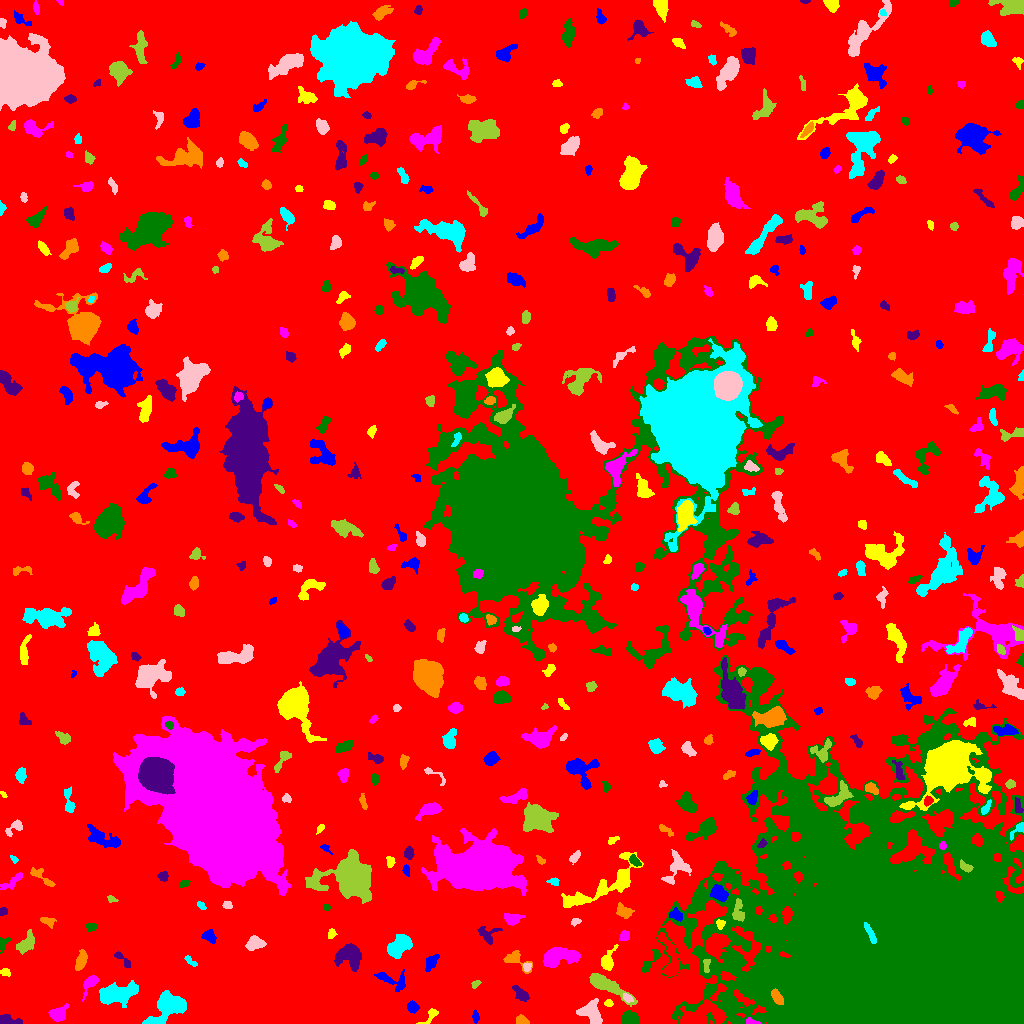

Source data for this figure (header and first rows):
ID, X, Y, A, B, theta, total_flux, mu_max, mu_median, mu_mean, R_fwhm, R_e, R10, R90, x_start, x_end, y_start, y_end, area, greylevel
0, 509.3, 532.9, 303.9, 275.6, 0.7268, 1834314, 12.0, 2.0, 2.321, 122.1, 240.6, 92.66, 381.4, 0, 1023, 0, 1023, 790253, 2.321
1, 475.4, 7.077, 2.334, 1.608, -1.33, 130.0, 4.0, 2.0, 1.667, 3.568, 2.459, 0.9772, 3.868, 472, 479, 0, 14, 78, 7.667
2, 431.7, 9.544, 4.441, 2.019, 0.7241, 147.0, 4.0, 1.0, 1.195, 3.523, 2.646, 0.9772, 4.514, 416, 438, 0, 15, 123, 7.195
3, 751.1, 1.947, 3.672, 1.462, -0.1884, 152.0, 4.0, 2.0, 2.171, 3.989, 2.646, 0.9772, 4.107, 746, 761, 0, 6, 70, 11.17
4, 630.5, 4.031, 4.359, 2.967, -0.4228, 994.0, 16.0, 5.0, 4.873, 3.385, 4.26, 1.493, 6.555, 622, 639, 0, 13, 204, 12.87
5, 7.756, 3.0, 6.217, 2.314, -0.1146, 483.0, 5.0, 3.0, 2.927, 5.585, 4.146, 1.693, 6.155, 0, 22, 0, 9, 165, 7.927
6, 522.1, 2.88, 3.213, 2.089, -0.4079, 358.0, 7.0, 4.0, 3.476, 4.146, 3.192, 1.262, 4.886, 516, 529, 0, 9, 103, 8.476
7, 168.9, 17.52, 8.786, 5.778, 0.5586, 4291, 16.0, 5.0, 6.061, 8.795, 7.356, 2.985, 12.24, 142, 186, 0, 33, 708, 11.06
8, 591.4, 11.65, 5.836, 4.49, -0.9744, 1829, 12.0, 4.0, 4.903, 6.676, 5.754, 2.326, 9.322, 576, 602, 0, 25, 373, 9.903
9, 606.2, 37.99, 12.74, 3.089, -0.5037, 1386, 7.0, 3.0, 2.811, 7.114, 6.628, 2.585, 10.51, 589, 637, 17, 50, 493, 8.811
10, 698.4, 6.046, 10.94, 4.816, 0.2685, 4967, 33.0, 5.0, 7.241, 5.015, 6.129, 2.185, 11.85, 680, 726, 0, 24, 686, 15.24
11, 412.4, 16.46, 2.715, 2.481, -1.117, 486.0, 9.0, 4.0, 4.05, 3.868, 3.338, 1.262, 5.232, 407, 419, 10, 23, 120, 10.05
12, 608.6, 20.4, 2.038, 1.675, -0.06302, 144.0, 5.0, 2.0, 2.4, 2.877, 2.326, 0.7979, 3.613, 604, 613, 17, 24, 60, 9.4
13, 57.73, 8.978, 4.002, 3.179, 0.3209, 874.0, 11.0, 3.0, 3.973, 4.549, 4.222, 1.693, 6.887, 48, 68, 2, 20, 220, 8.973
14, 897, 64.95, 65.07, 52.82, -0.6609, 1887447, 222.0, 13.0, 28.04, 32.46, 51.75, 17.06, 106.5, 656, 1023, 0, 368, 67321, 31.04
15, 521, 29.53, 4.457, 2.25, -0.7659, 627.0, 9.0, 4.0, 3.645, 4.107, 3.868, 1.493, 6.129, 512, 529, 22, 38, 172, 8.645
16, 777, 26.22, 3.995, 1.918, -0.9671, 326.0, 6.0, 2.0, 2.233, 4.549, 3.478, 1.262, 5.382, 771, 783, 19, 35, 146, 22.23
17, 116.6, 29.15, 8.613, 3.962, 0.1784, 3871, 18.0, 5.0, 6.03, 7.527, 6.91, 2.706, 11.52, 99, 138, 16, 43, 642, 11.03
18, 627.5, 25.38, 2.549, 1.721, -0.6381, 195.0, 5.0, 3.0, 2.532, 3.568, 2.646, 0.9772, 4.068, 623, 633, 21, 30, 77, 11.53
19, 475.8, 39.15, 2.344, 1.49, 0.6255, 173.0, 7.0, 2.0, 2.836, 2.394, 2.257, 0.7979, 3.7, 471, 481, 35, 43, 61, 7.836
20, 726.7, 47.19, 3.691, 1.859, -0.2894, 424.0, 9.0, 4.0, 3.82, 3.568, 3.241, 1.262, 5.109, 720, 736, 43, 52, 111, 17.82
21, 392.7, 42.61, 9.046, 3.806, -0.3894, 586.0, 7.0, 2.0, 2.162, 3.09, 5.109, 1.871, 8.137, 374, 405, 32, 54, 271, 7.162
22, 5.303, 51.12, 2.333, 1.529, -0.5003, 89.0, 3.0, 1.0, 1.187, 3.038, 2.394, 0.7979, 3.7, 0, 10, 47, 55, 75, 7.187
23, 90.17, 40.49, 5.407, 2.655, 0.9698, 500.0, 6.0, 2.0, 2.688, 5.323, 4.029, 1.596, 6.457, 82, 99, 22, 48, 186, 7.688
24, 650.9, 62.49, 8.332, 1.884, 0.907, 276.0, 5.0, 2.0, 1.633, 3.868, 3.568, 1.382, 5.614, 641, 660, 51, 74, 169, 9.633
25, 349.3, 68.1, 6.546, 5.924, -0.3507, 2242, 11.0, 4.0, 4.604, 6.794, 7.181, 2.764, 11.04, 334, 361, 52, 80, 487, 8.604
26, 81.5, 63.57, 4.621, 2.19, 1.256, 699.0, 10.0, 3.0, 3.679, 4.442, 3.909, 1.493, 6.531, 75, 87, 53, 74, 190, 8.679
27, 190.1, 62.45, 3.905, 1.371, -0.6353, 106.0, 3.0, 1.0, 1.309, 3.192, 2.706, 0.9772, 4.26, 184, 197, 57, 68, 81, 8.309
28, 526.7, 56.75, 2.098, 1.74, 0.9736, 100.0, 4.0, 1.5, 1.471, 3.29, 2.394, 0.7979, 3.7, 523, 531, 52, 61, 68, 9.471
29, 706.3, 57.06, 3.274, 1.412, -1.569, 100.0, 3.0, 1.0, 1.176, 2.985, 2.459, 0.9772, 3.989, 703, 710, 51, 64, 85, 13.18
30, 670.4, 62.41, 12.25, 3.782, -1.377, 1480, 10.0, 3.0, 3.364, 5.781, 5.809, 2.185, 9.918, 658, 679, 47, 92, 440, 10.36
31, 430.9, 61.29, 4.276, 2.38, 1.006, 496.0, 8.0, 3.0, 3.006, 3.949, 3.909, 1.382, 6.257, 425, 439, 52, 69, 165, 8.006
32, 607.5, 61.83, 5.499, 2.906, 1.236, 690.0, 8.0, 3.0, 3.165, 4.918, 4.146, 1.596, 6.933, 601, 618, 53, 79, 218, 8.165
33, 560.2, 66.52, 10.21, 4.145, 0.1618, 1841, 9.0, 3.0, 3.474, 6.723, 7.313, 2.764, 11.31, 543, 580, 56, 76, 530, 8.474
34, 3.22, 81.09, 2.707, 1.912, 0.9594, 118.0, 4.0, 1.0, 1.18, 3.29, 2.523, 0.7979, 4.146, 0, 10, 70, 86, 100, 8.18
35, 122.6, 64.02, 6.178, 1.809, -0.79, 245.0, 4.0, 2.0, 2.094, 5.078, 3.432, 1.382, 5.382, 114, 130, 56, 72, 117, 7.094
36, 514.8, 64.59, 7.023, 3.556, -0.4809, 579.0, 7.0, 2.0, 2.632, 4.26, 4.222, 1.596, 7.136, 503, 532, 50, 73, 220, 7.632
37, 399.8, 77.96, 6.353, 3.63, 0.7049, 2326, 14.0, 5.0, 5.618, 7.136, 5.997, 2.394, 9.474, 387, 412, 65, 89, 414, 10.62
38, 255.3, 80.25, 4.233, 3.214, 0.1147, 648.0, 6.0, 3.0, 3.0, 6.308, 4.618, 1.784, 7.114, 245, 266, 73, 88, 216, 8.0
39, 25.48, 79.16, 5.589, 3.068, 0.9117, 687.0, 7.0, 2.0, 2.653, 4.583, 4.787, 1.871, 7.777, 16, 34, 69, 94, 259, 7.653
40, 536.4, 84.93, 2.03, 1.813, 0.2828, 76.0, 3.0, 1.0, 1.134, 2.646, 2.257, 0.7979, 3.613, 532, 541, 80, 89, 67, 7.134
41, 209.6, 87.09, 3.477, 2.563, -0.7453, 425.0, 7.0, 3.0, 2.872, 3.785, 3.656, 1.382, 5.89, 201, 216, 80, 94, 148, 7.872
42, 331.3, 89.26, 2.29, 1.644, 1.272, 87.0, 3.0, 1.0, 1.176, 2.985, 2.459, 0.7979, 3.827, 328, 337, 85, 95, 74, 7.176
43, 624.4, 87.34, 2.721, 2.173, 0.9848, 300.0, 7.0, 3.0, 3.061, 3.568, 3.141, 1.128, 4.787, 619, 629, 83, 93, 98, 10.06
44, 90.78, 96.41, 2.706, 2.249, 0.2695, 176.0, 4.0, 2.0, 2.071, 4.652, 3.09, 1.128, 4.583, 85, 96, 92, 100, 85, 7.071
45, 486.7, 88.4, 5.213, 4.444, -0.1615, 169.0, 4.0, 1.0, 0.8408, 3.338, 3.385, 1.128, 5.754, 477, 502, 79, 97, 201, 7.841
46, 47.73, 102.2, 4.036, 2.094, -0.3154, 179.0, 3.0, 1.0, 1.584, 4.146, 3.478, 1.262, 5.47, 40, 56, 95, 106, 113, 6.584
47, 869.5, 91.34, 6.205, 1.481, -1.099, 618.0, 10.0, 4.0, 4.446, 4.478, 3.742, 1.382, 5.781, 864, 876, 80, 101, 139, 82.45
48, 574.9, 101.5, 2.141, 1.46, 0.6279, 74.0, 4.0, 1.0, 1.138, 2.646, 2.034, 0.5642, 3.29, 571, 581, 97, 105, 65, 7.138
49, 738, 112, 6.165, 2.831, -1.54, 338.0, 3.0, 2.0, 1.76, 6.283, 4.754, 1.871, 7.024, 732, 744, 102, 125, 192, 12.76
50, 360.5, 97.91, 3.695, 1.854, 1.473, 162.0, 3.0, 2.0, 1.636, 4.222, 3.385, 1.262, 5.078, 357, 364, 89, 104, 99, 6.636
51, 674.8, 109, 3.474, 2.492, -0.3258, 218.0, 6.0, 1.0, 1.69, 2.877, 3.09, 1.128, 5.67, 669, 682, 102, 116, 129, 9.69
52, 720.3, 99.9, 2.185, 1.901, -1.063, 216.0, 8.0, 2.0, 2.88, 2.764, 2.326, 0.7979, 3.989, 716, 725, 94, 104, 75, 12.88
53, 512, 104.1, 3.995, 2.629, -0.005144, 477.0, 7.0, 2.0, 2.65, 4.334, 3.909, 1.493, 6.408, 504, 525, 98, 110, 180, 7.65
54, 326.3, 116.0, 1.38, 1.245, 0.3842, 65.0, 5.0, 1.0, 1.444, 1.693, 1.596, 0.5642, 2.646, 323, 330, 113, 119, 45, 9.444
55, 3.155, 111.4, 2.108, 1.641, 0.4221, 97.0, 3.0, 2.0, 1.565, 3.29, 2.394, 0.9772, 3.613, 0, 7, 108, 116, 62, 8.565
56, 624, 112, 4.254, 2.956, -0.4697, 425.0, 5.0, 2.0, 2.401, 4.652, 4.26, 1.596, 6.604, 616, 634, 105, 121, 177, 8.401
57, 201.6, 117.6, 2.149, 1.307, -0.9273, 65.0, 3.0, 1.0, 1.048, 2.821, 2.185, 0.7979, 3.192, 197, 206, 114, 122, 62, 7.048
58, 227.5, 118.2, 2.264, 1.89, -0.1566, 155.0, 4.0, 2.0, 2.183, 4.068, 2.585, 0.9772, 4.107, 222, 232, 115, 122, 71, 7.183
59, 111.6, 124.5, 2.366, 1.485, -0.4066, 78.0, 3.0, 1.0, 1.322, 2.706, 2.257, 0.7979, 3.656, 107, 118, 121, 128, 59, 7.322
... 456 more rows
